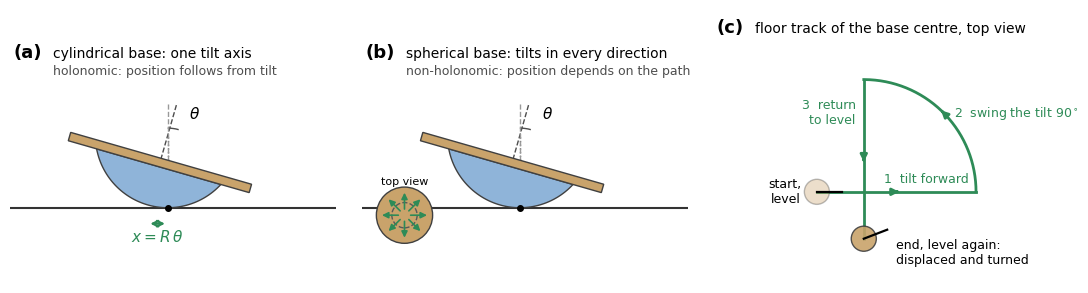

Recreate this plot in Python.
"""
Fig. 1 of main_v8: kinematic classification of wobble boards (schematic, drawn to the rolling
kinematics).  (a) rocker board on a cylindrical base, side view; (b) omnidirectional board on a
spherical base, side view and tilt directions; (c) path dependence on a spherical base: the
axis is tilted forward, swung through 90 degrees at constant tilt, and brought back to level.
The board ends level again, but displaced on the floor and turned about the vertical.
"""
import os
import numpy as np
import matplotlib
matplotlib.use("Agg")
import matplotlib.pyplot as plt
from matplotlib.patches import FancyArrowPatch, Arc

os.makedirs("output", exist_ok=True)
plt.rcParams.update({"font.size": 10, "font.family": "DejaVu Sans"})
C_BASE, C_PLAT, C_ACC = "#8fb4d9", "#c9a36b", "#2e8b57"

def side_view(ax, theta, R=1.0, k=0.55, w=2.6, t=0.12):
    """Board on a circular-arc base of radius R, cut at clearance k, tilted by theta (rolls to +x)."""
    cx, cy = R * theta, R                                   # centre after rolling without slip
    rot = np.array([[np.cos(theta), np.sin(theta)], [-np.sin(theta), np.cos(theta)]])
    half = np.arccos((R - k) / R)
    s = np.linspace(-half, half, 60)
    arc = np.stack([R * np.sin(s), -R * np.cos(s)])          # body frame, centre at origin
    plat = np.array([[-w/2, w/2, w/2, -w/2], [k - R, k - R, k - R + t, k - R + t]])
    for pts, col in ((arc, C_BASE), (plat, C_PLAT)):
        p = rot @ pts
        ax.fill(p[0] + cx, p[1] + cy, color=col, ec="0.25", lw=1.0, zorder=3)
    ax.plot([-1.9, 2.6], [0, 0], color="0.2", lw=1.5)
    ax.plot([cx], [0], "o", color="k", ms=4, zorder=5)
    ax.plot([cx, cx], [0, cy], ls=":", color="0.4", lw=1)
    axis = rot @ np.array([[0, 0], [k - R, k - R + 0.9]])
    ax.plot(axis[0] + cx, axis[1] + cy, color="0.3", lw=1, ls="--")
    ax.plot([cx, cx], [cy + (k - R), cy + (k - R) + 0.9], color="0.6", lw=1, ls="--")
    ax.add_patch(Arc((cx, cy + k - R), 1.1, 1.1, angle=90, theta1=-np.degrees(theta), theta2=0, color="0.3"))
    ax.text(cx + 0.30, cy + k - R + 0.68, r"$\theta$", fontsize=11)
    ax.set_aspect("equal"); ax.set_xlim(-1.9, 2.6); ax.set_ylim(-0.55, 2.25); ax.axis("off")
    return cx

fig = plt.figure(figsize=(13.5, 4.6))
gs = fig.add_gridspec(1, 3, width_ratios=[1, 1, 1.05], wspace=0.08)
th = np.deg2rad(16)

ax = fig.add_subplot(gs[0])
cx = side_view(ax, th)
ax.annotate("", xy=(cx, -0.22), xytext=(0, -0.22), arrowprops=dict(arrowstyle="<->", color=C_ACC, lw=1.6))
ax.text(cx / 2, -0.47, r"$x = R\,\theta$", ha="center", color=C_ACC, fontsize=11)
ax.text(-1.85, 2.08, "(a)", fontsize=13, fontweight="bold")
ax.text(-1.3, 2.08, "cylindrical base: one tilt axis", fontsize=10)
ax.text(-1.3, 1.84, "holonomic: position follows from tilt", fontsize=9, color="0.3")

ax = fig.add_subplot(gs[1])
side_view(ax, th)
ax.text(-1.85, 2.08, "(b)", fontsize=13, fontweight="bold")
ax.text(-1.3, 2.08, "spherical base: tilts in every direction", fontsize=10)
ax.text(-1.3, 1.84, "non-holonomic: position depends on the path", fontsize=9, color="0.3")
ins = ax.inset_axes([0.0, 0.0, 0.26, 0.34]); ins.set_aspect("equal"); ins.axis("off")
ins.add_patch(plt.Circle((0, 0), 1, fc=C_PLAT, ec="0.25", lw=1))
ins.add_patch(plt.Circle((0, 0), 0.45, fc="none", ec="0.35", ls="--", lw=1))
for a in np.arange(0, 360, 45):
    d = np.array([np.cos(np.radians(a)), np.sin(np.radians(a))])
    ins.add_patch(FancyArrowPatch(0.12 * d, 0.9 * d, arrowstyle="-|>", mutation_scale=9, color=C_ACC, lw=1.2))
ins.set_xlim(-1.15, 1.15); ins.set_ylim(-1.15, 1.3); ins.text(0, 1.1, "top view", ha="center", fontsize=8)

# ---- (c) path dependence, computed from the rolling constraint of a sphere with no axial spin
ax = fig.add_subplot(gs[2])
T0 = np.deg2rad(40)                                           # exaggerated tilt, for visibility
s = np.linspace(0, 1, 200)
# leg 1: tilt toward +x to T0;  leg 2: swing tilt direction 0 -> 90 deg at tilt T0;  leg 3: back to level
x1, y1 = T0 * s, 0 * s                                        # centre path / R
ph = s * np.pi / 2
x2 = T0 - np.sin(T0) * np.cos(T0) * (1 - np.cos(ph)); y2 = np.sin(T0) * np.cos(T0) * np.sin(ph)
x3 = x2[-1] + 0 * s; y3 = y2[-1] - T0 * s
for (x, y), lab in (((x1, y1), "1  tilt forward"), ((x2, y2), "2  swing 90$^\\circ$"), ((x3, y3), "3  return to level")):
    ax.plot(x, y, color=C_ACC, lw=2)
    m = len(x) // 2
    ax.annotate("", xy=(x[m + 3], y[m + 3]), xytext=(x[m], y[m]), arrowprops=dict(arrowstyle="-|>", color=C_ACC, lw=2))
ax.text(0.48, 0.03, "1  tilt forward", fontsize=9, color=C_ACC, ha="center", va="bottom")
ax.text(0.60, 0.33, "2  swing the tilt 90$^\\circ$", fontsize=9, color=C_ACC, ha="left")
ax.text(0.17, 0.30, "3  return\n    to level", fontsize=9, color=C_ACC, ha="right")
yaw = (np.pi / 2) * (1 - np.cos(T0))
for (px, py, ang, a_) in ((0, 0, 0, 0.35), (x3[-1], y3[-1], yaw, 0.9)):
    ax.add_patch(plt.Circle((px, py), 0.055, fc=C_PLAT, ec="0.25", lw=1, alpha=a_, zorder=4))
    ax.plot([px, px + 0.11 * np.cos(ang)], [py, py + 0.11 * np.sin(ang)], color="k", lw=1.6, zorder=5)
ax.text(-0.07, 0.0, "start,\nlevel", ha="right", va="center", fontsize=9)
ax.text(x3[-1] + 0.14, y3[-1] - 0.06, "end, level again:\ndisplaced and turned", ha="left", va="center", fontsize=9)
ax.set_aspect("equal"); ax.set_xlim(-0.45, 1.05); ax.set_ylim(-0.40, 0.80); ax.axis("off")
ax.text(-0.44, 0.70, "(c)", fontsize=13, fontweight="bold")
ax.text(-0.27, 0.70, "floor track of the base centre, top view", fontsize=10)
print("panel (c): tilt %.0f deg, net displacement (%.3f, %.3f) R, yaw %.1f deg" %
      (np.degrees(T0), x3[-1], y3[-1], np.degrees(yaw)))
fig.savefig("output/board_classification.png", dpi=200, bbox_inches="tight")
fig.savefig("output/board_classification.pdf", bbox_inches="tight")
